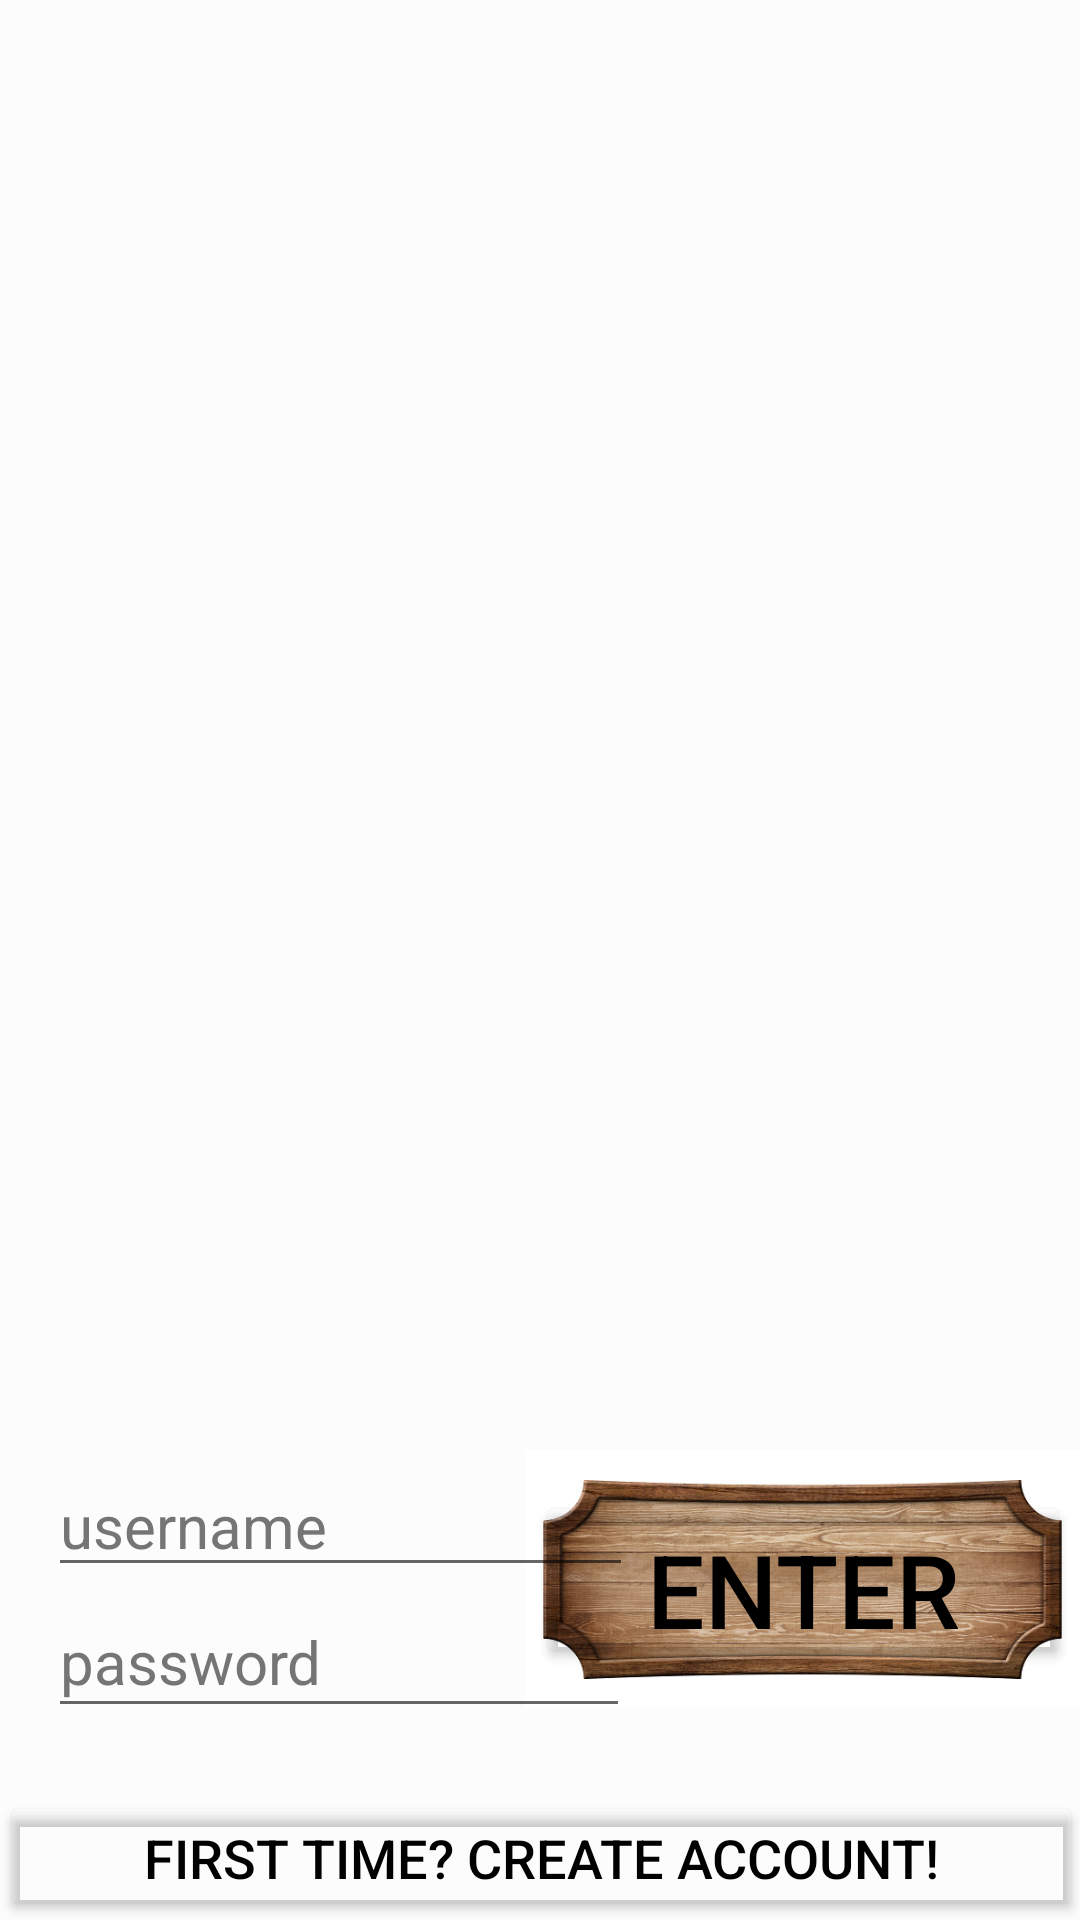

Layout XML and referenced resources for this Android screen:
<!-- AndroidManifest.xml: application theme Theme.HappyMaskShopOfHorrors -->
<!-- res/layout/activity_login.xml -->
<?xml version="1.0" encoding="utf-8"?>
<androidx.constraintlayout.widget.ConstraintLayout xmlns:android="http://schemas.android.com/apk/res/android"
    xmlns:app="http://schemas.android.com/apk/res-auto"
    xmlns:tools="http://schemas.android.com/tools"
    android:layout_width="match_parent"
    android:layout_height="match_parent"
    android:background="#FDFCFC"
    tools:context="com.example.happymaskshopofhorrors.activities.LoginActivity">

    <ImageView
        android:id="@+id/imageView5"
        android:layout_width="wrap_content"
        android:layout_height="wrap_content"
        android:layout_marginStart="50dp"
        android:layout_marginEnd="51dp"
        android:contentDescription="@string/the_happy_mask_shop_title"
        app:layout_constraintBottom_toBottomOf="parent"
        app:layout_constraintEnd_toEndOf="parent"
        app:layout_constraintHorizontal_bias="0.495"
        app:layout_constraintStart_toStartOf="parent"
        app:layout_constraintTop_toTopOf="parent"
        app:layout_constraintVertical_bias="0.0"
        app:srcCompat="@drawable/_35303_0" />

    <ImageView
        android:id="@+id/imageView"
        android:layout_width="185dp"
        android:layout_height="123dp"
        android:layout_marginBottom="52dp"
        app:layout_constraintBottom_toBottomOf="parent"
        app:layout_constraintEnd_toEndOf="parent"
        app:srcCompat="@drawable/istockphoto_1151669762_170667a" />

    <EditText
        android:id="@+id/passwordText"
        android:layout_width="194dp"
        android:layout_height="47dp"
        android:layout_marginStart="16dp"
        android:layout_marginBottom="64dp"
        android:hint="@string/password"
        android:textColorHint="#757575"
        android:textSize="20sp"
        app:layout_constraintBottom_toBottomOf="parent"
        app:layout_constraintStart_toStartOf="parent" />

    <EditText
        android:id="@+id/userText"
        android:layout_width="195dp"
        android:layout_height="43dp"
        android:layout_marginStart="16dp"
        android:hint="@string/username"
        android:textColorHint="#757575"
        android:textSize="20sp"
        app:layout_constraintBottom_toTopOf="@+id/passwordText"
        app:layout_constraintStart_toStartOf="parent" />

    <Button
        android:id="@+id/loginButton"
        android:layout_width="178dp"
        android:layout_height="59dp"
        android:backgroundTint="#00A04949"
        android:text="@string/enterShop"
        android:textAlignment="center"
        android:textColor="#000000"
        android:textSize="34sp"
        app:iconTint="#D65656"
        app:layout_constraintBottom_toBottomOf="@+id/imageView"
        app:layout_constraintEnd_toEndOf="@+id/imageView"
        app:layout_constraintStart_toStartOf="@+id/imageView"
        app:layout_constraintTop_toTopOf="@+id/imageView" />

    <Button
        android:id="@+id/FTCAccountButton"
        android:layout_width="361dp"
        android:layout_height="43dp"
        android:backgroundTint="#00A04949"
        android:text="@string/first_time_create_account"
        android:textAlignment="center"
        android:textColor="#000000"
        android:textSize="18sp"
        app:layout_constraintBottom_toBottomOf="parent"
        app:layout_constraintEnd_toEndOf="parent"
        app:layout_constraintStart_toStartOf="parent" />


</androidx.constraintlayout.widget.ConstraintLayout>
<!-- resources referenced by this layout -->
<resources>
  <!-- drawable istockphoto_1151669762_170667a: jpg bitmap (drawable, 86944 bytes) -->
  <string name="enterShop">Enter</string>
  <string name="first_time_create_account">First time? Create account!</string>
  <string name="password">password</string>
  <string name="the_happy_mask_shop_title">The Happy Mask Shop Title</string>
  <string name="username">username</string>
  <style name="Theme.HappyMaskShopOfHorrors" parent="Theme.MaterialComponents.DayNight.DarkActionBar">
          
          <item name="colorPrimary">@color/purple_500</item>
          <item name="colorPrimaryVariant">@color/purple_700</item>
          <item name="colorOnPrimary">@color/white</item>
          
          <item name="colorSecondary">@color/teal_200</item>
          <item name="colorSecondaryVariant">@color/teal_700</item>
          <item name="colorOnSecondary">@color/black</item>
          
          <item name="android:statusBarColor">?attr/colorPrimaryVariant</item>
          
      </style>
  <!-- not gathered from this repository: default colours our renderer supplied (Android Studio template values) -->
  <color name="purple_500">#FF6200EE</color>
  <color name="purple_700">#FF3700B3</color>
  <color name="teal_200">#FF03DAC5</color>
  <color name="teal_700">#FF018786</color>
  <color name="black">#FF000000</color>
  <color name="white">#FFFFFFFF</color>
</resources>
